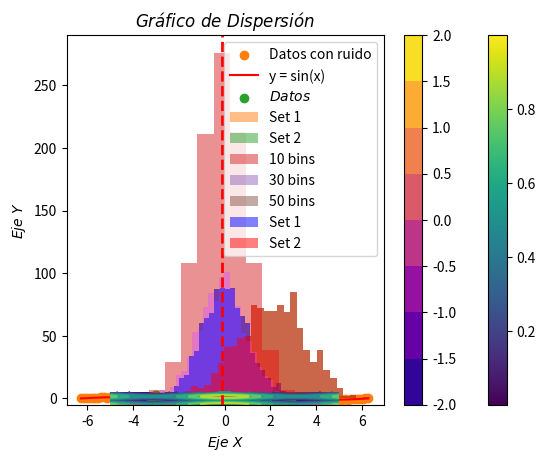

The matplotlib source for this figure:
import numpy as np
import pandas as pd
import matplotlib.pyplot as plt

class Actividad2:
    def __init__(self, data):
        datos = [(0,1),(0,2),(0,3),(0,4),(0,5)(0,6),(0,7),(0,8),(0,9),(0,10)]
        self.df = pd.DataFrame(data=datos, columns=["x", "y"])

# Introducción y cálculos con los arrays de NumPy
# 1. Genera un array con valores desde 10 hasta 29
array1 = np.arange(10, 30)
print("Array de 10 a 29:", array1)

# 2. Suma de todos los elementos en un array de 10x10 lleno de unos
array2 = np.ones((10, 10))
sum_array2 = np.sum(array2)
print("Suma de todos los elementos:", sum_array2)

# 3. Producto elemento a elemento entre dos arrays aleatorios de tamaño 5
array3 = np.random.randint(1, 11, 5)
array4 = np.random.randint(1, 11, 5)
product_array = array3 * array4
print("Producto elemento a elemento:", product_array)

# 4. Matriz de 4x4 con elementos i+j y su inversa
matrix = np.fromfunction(lambda i, j: i + j, (4, 4), dtype=int)
if np.linalg.det(matrix) != 0:
    inverse_matrix = np.linalg.inv(matrix)
    print("Matriz:", matrix)
    print("Inversa de la matriz:", inverse_matrix)
else:
    print("La matriz no tiene inversa.")

# 5. Valores máximo y mínimo en un array de 100 elementos aleatorios y sus índices
array5 = np.random.rand(100)
max_val = np.max(array5)
min_val = np.min(array5)
max_idx = np.argmax(array5)
min_idx = np.argmin(array5)
print("Máximo:", max_val, "en índice", max_idx)
print("Mínimo:", min_val, "en índice", min_idx)

# Broadcasting e indexado de Arrays
# 6. Suma de un array 3x1 y uno de 1x3 usando broadcasting
array6 = np.array([[1], [2], [3]])
array7 = np.array([[1, 2, 3]])
result = array6 + array7
print("Resultado del broadcasting:", result)

# 7. Extraer una submatriz 2x2 desde una matriz 5x5
matrix5x5 = np.random.randint(0, 10, (5, 5))
submatrix = matrix5x5[1:3, 1:3]
print("Matriz original:", matrix5x5)
print("Submatriz extraída:", submatrix)

# 8. Cambiar valores de índice 3 a 6 en un array de ceros a 5
array8 = np.zeros(10)
array8[3:7] = 5
print("Array modificado:", array8)

# 9. Invertir el orden de las filas de una matriz 3x3
matrix3x3 = np.random.randint(0, 10, (3, 3))
inverted_matrix = matrix3x3[::-1]
print("Matriz original:", matrix3x3)
print("Matriz con filas invertidas:", inverted_matrix)

# 10. Seleccionar elementos mayores a 0.5 en un array aleatorio de tamaño 10
array10 = np.random.rand(10)
selected_elements = array10[array10 > 0.5]
print("Elementos mayores a 0.5:", selected_elements) #hasta aqui bien

# Gráficos de dispersión, densidad y contorno
# 11. Gráfico de dispersión con dos arrays aleatorios de tamaño 100
x = np.random.rand(100)
y = np.random.rand(100)
plt.scatter(x, y)
plt.title("Gráfico de dispersión")
plt.savefig("grafico.png")
plt.show()


# 12. Gráfico de dispersión con y = sin(x) + ruido gaussiano
x = np.linspace(-2 * np.pi, 2 * np.pi, 100)
y = np.sin(x) + np.random.normal(0, 0.1, 100)
plt.scatter(x, y, label="Datos con ruido")
plt.plot(x, np.sin(x), color='r', label="y = sin(x)")
plt.legend()
plt.show()

# 13. Gráfico de contorno con np.meshgrid y función z = cos(x) + sin(y)
x = np.linspace(-5, 5, 50)
y = np.linspace(-5, 5, 50)
X, Y = np.meshgrid(x, y)
Z = np.cos(X) + np.sin(Y)
plt.contour(X, Y, Z)
plt.title("Gráfico de contorno")
plt.show()

# 14. Gráfico de dispersión con 1000 puntos y color basado en densidad
x = np.random.randn(1000)
y = np.random.randn(1000)
plt.scatter(x, y, c=np.random.rand(1000), cmap='viridis')
plt.colorbar()
plt.show()

# 15. Gráfico de contorno lleno
plt.contourf(X, Y, Z, cmap='plasma')
plt.colorbar()
plt.show()

# 16. Añadir etiquetas y leyendas con código LaTex
plt.scatter(x, y, label=r'$Datos$')
plt.xlabel(r'$Eje\ X$')
plt.ylabel(r'$Eje\ Y$')
plt.title(r'$Gráfico\ de\ Dispersión$')
plt.legend()
plt.show()

# Histogramas
# 17. Histograma de 1000 números con distribución normal
hist_data = np.random.randn(1000)
plt.hist(hist_data, bins=30)
plt.show()

# 18. Histogramas de dos conjuntos de datos con distribuciones normales diferentes
data1 = np.random.normal(0, 1, 1000)
data2 = np.random.normal(2, 1.5, 1000)
plt.hist(data1, bins=30, alpha=0.5, label="Set 1")
plt.hist(data2, bins=30, alpha=0.5, label="Set 2")
plt.legend()
plt.show()

# 19. Experimentando con diferentes valores de bins
plt.hist(hist_data, bins=10, alpha=0.5, label="10 bins")
plt.hist(hist_data, bins=30, alpha=0.5, label="30 bins")
plt.hist(hist_data, bins=50, alpha=0.5, label="50 bins")
plt.legend()
plt.show()

# 20. Añadir línea vertical indicando la media
mean_value = np.mean(hist_data)
plt.hist(hist_data, bins=30)
plt.axvline(mean_value, color='r', linestyle='dashed', linewidth=2)
plt.show()

# 21. Histogramas superpuestos con transparencias
plt.hist(data1, bins=30, alpha=0.5, color='blue', label='Set 1')
plt.hist(data2, bins=30, alpha=0.5, color='red', label='Set 2')
plt.legend()
plt.show()



